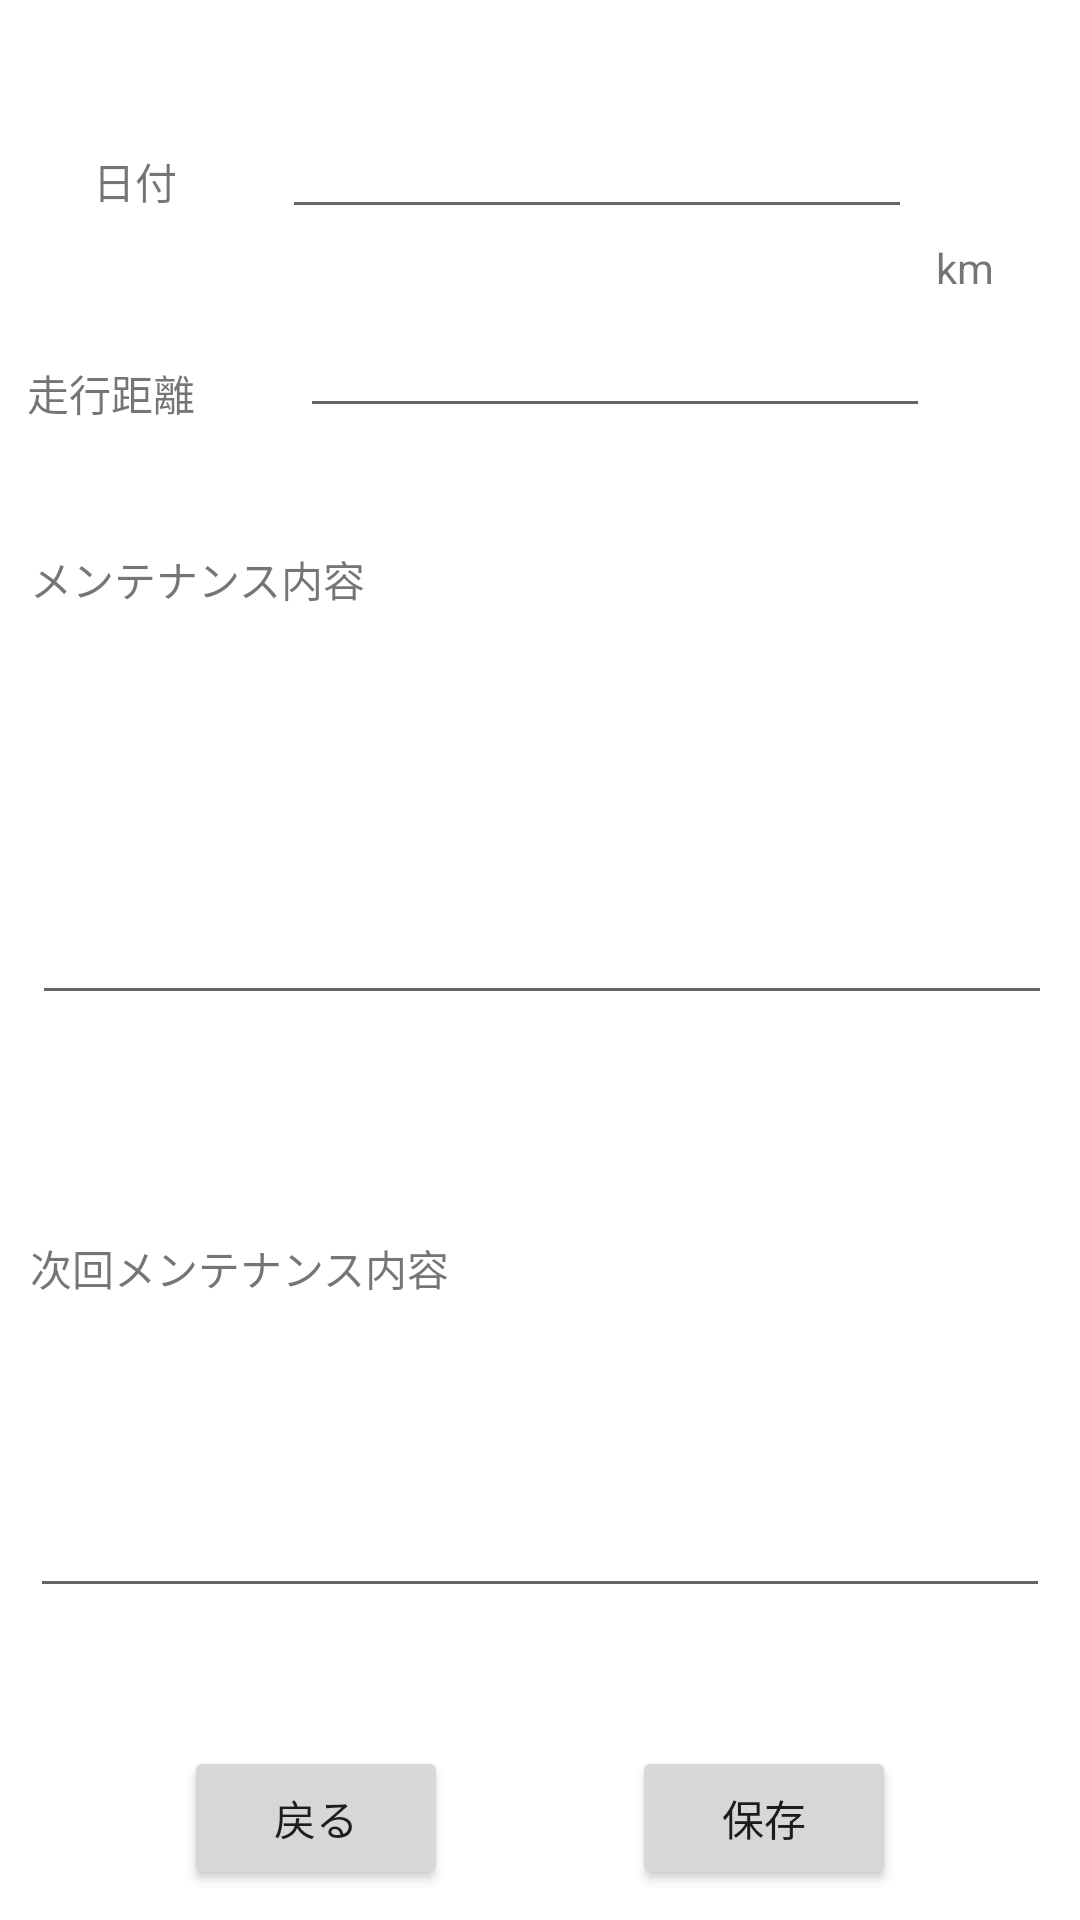

The Android layout XML behind this screen, and the referenced resources:
<!-- AndroidManifest.xml: application theme Theme.RiderMemory -->
<!-- res/layout/activity_mainte_record_edit.xml -->
<?xml version="1.0" encoding="utf-8"?>
<androidx.constraintlayout.widget.ConstraintLayout xmlns:android="http://schemas.android.com/apk/res/android"
    xmlns:app="http://schemas.android.com/apk/res-auto"
    xmlns:tools="http://schemas.android.com/tools"
    android:layout_width="match_parent"
    android:layout_height="match_parent"
    tools:context=".MainteRecordEditActivity">

    <androidx.constraintlayout.widget.ConstraintLayout
        android:id="@+id/rreEditArea"
        android:layout_width="match_parent"
        android:layout_height="match_parent"
        android:layout_marginBottom="60dp"
        app:layout_constraintBottom_toBottomOf="parent"
        app:layout_constraintEnd_toEndOf="parent"
        app:layout_constraintStart_toStartOf="parent"
        app:layout_constraintTop_toTopOf="parent">

        <EditText
            android:id="@+id/mreDateEditText"
            android:layout_width="wrap_content"
            android:layout_height="wrap_content"
            android:layout_marginStart="35dp"
            android:layout_marginTop="35dp"
            android:layout_marginEnd="60dp"
            android:ems="10"
            android:inputType="textPersonName"
            app:layout_constraintEnd_toEndOf="parent"
            app:layout_constraintStart_toEndOf="@+id/mreDateTextView"
            app:layout_constraintTop_toTopOf="parent" />

        <EditText
            android:id="@+id/mreMileageEditText"
            android:layout_width="210dp"
            android:layout_height="wrap_content"
            android:layout_marginStart="35dp"
            android:layout_marginTop="25dp"
            android:ems="10"
            android:inputType="textPersonName"
            app:layout_constraintEnd_toStartOf="@+id/mreMileageUnitTextView"
            app:layout_constraintStart_toEndOf="@+id/mreMileageTextView"
            app:layout_constraintTop_toBottomOf="@+id/mreDateEditText" />

        <EditText
            android:id="@+id/mreMainteEditText"
            android:layout_width="340dp"
            android:layout_height="127dp"
            android:layout_marginStart="36dp"
            android:layout_marginTop="4dp"
            android:layout_marginEnd="35dp"
            android:layout_marginBottom="43dp"
            android:ems="10"
            android:inputType="textPersonName"
            app:layout_constraintBottom_toTopOf="@+id/mreNextMainteTextView"
            app:layout_constraintEnd_toEndOf="parent"
            app:layout_constraintStart_toStartOf="parent"
            app:layout_constraintTop_toBottomOf="@+id/mreMainteTextView" />

        <EditText
            android:id="@+id/mreNextMainteEditText"
            android:layout_width="340dp"
            android:layout_height="99dp"
            android:layout_marginStart="43dp"
            android:layout_marginEnd="43dp"
            android:layout_marginBottom="91dp"
            android:ems="10"
            android:inputType="textPersonName"
            app:layout_constraintBottom_toBottomOf="parent"
            app:layout_constraintEnd_toEndOf="parent"
            app:layout_constraintStart_toStartOf="parent"
            app:layout_constraintTop_toBottomOf="@+id/mreNextMainteTextView" />

        <TextView
            android:id="@+id/mreDateTextView"
            android:layout_width="wrap_content"
            android:layout_height="wrap_content"
            android:layout_marginStart="35dp"
            android:layout_marginTop="50dp"
            android:text="@string/Date"
            app:layout_constraintEnd_toStartOf="@+id/mreDateEditText"
            app:layout_constraintStart_toStartOf="parent"
            app:layout_constraintTop_toTopOf="parent" />

        <TextView
            android:id="@+id/mreMileageUnitTextView"
            android:layout_width="wrap_content"
            android:layout_height="wrap_content"
            android:layout_marginStart="2dp"
            android:layout_marginTop="131dp"
            android:layout_marginEnd="55dp"
            android:layout_marginBottom="390dp"
            android:text="@string/MileageUnit"
            app:layout_constraintBottom_toTopOf="@+id/mreNextMainteEditText"
            app:layout_constraintEnd_toEndOf="parent"
            app:layout_constraintStart_toEndOf="@+id/mreMileageEditText"
            app:layout_constraintTop_toTopOf="parent"
            tools:ignore="MissingConstraints" />

        <TextView
            android:id="@+id/mreMileageTextView"
            android:layout_width="wrap_content"
            android:layout_height="wrap_content"
            android:layout_marginStart="35dp"
            android:layout_marginTop="50dp"
            android:text="@string/Mileage"
            app:layout_constraintEnd_toStartOf="@+id/mreMileageEditText"
            app:layout_constraintHorizontal_bias="0.0"
            app:layout_constraintStart_toStartOf="parent"
            app:layout_constraintTop_toBottomOf="@+id/mreDateTextView" />

        <TextView
            android:id="@+id/mreMainteTextView"
            android:layout_width="wrap_content"
            android:layout_height="wrap_content"
            android:layout_marginStart="35dp"
            android:layout_marginTop="87dp"
            android:layout_marginEnd="263dp"
            android:layout_marginBottom="4dp"
            android:text="メンテナンス内容"
            app:layout_constraintBottom_toTopOf="@+id/mreMainteEditText"
            app:layout_constraintEnd_toEndOf="parent"
            app:layout_constraintStart_toStartOf="parent"
            app:layout_constraintTop_toBottomOf="@+id/mreMileageEditText" />

        <TextView
            android:id="@+id/mreNextMainteTextView"
            android:layout_width="wrap_content"
            android:layout_height="wrap_content"
            android:layout_marginStart="35dp"
            android:layout_marginTop="31dp"
            android:layout_marginEnd="235dp"
            android:layout_marginBottom="4dp"
            android:text="次回メンテナンス内容"
            app:layout_constraintBottom_toTopOf="@+id/mreNextMainteEditText"
            app:layout_constraintEnd_toEndOf="parent"
            app:layout_constraintStart_toStartOf="parent"
            app:layout_constraintTop_toBottomOf="@+id/mreMainteEditText" />
    </androidx.constraintlayout.widget.ConstraintLayout>

    <androidx.constraintlayout.widget.ConstraintLayout
        android:id="@+id/mreFooterArea"
        android:layout_width="match_parent"
        android:layout_height="wrap_content"
        android:layout_marginBottom="8dp"
        app:layout_constraintBottom_toBottomOf="parent"
        app:layout_constraintEnd_toEndOf="parent"
        app:layout_constraintStart_toStartOf="parent"
        app:layout_constraintTop_toBottomOf="@id/rreEditArea">


        <Button
            android:id="@+id/mreBackButton"
            android:layout_width="wrap_content"
            android:layout_height="wrap_content"
            android:text="戻る"
            app:layout_constraintBottom_toBottomOf="parent"
            app:layout_constraintEnd_toStartOf="@id/mreSaveButton"
            app:layout_constraintStart_toStartOf="parent"
            app:layout_constraintTop_toTopOf="parent" />

        <Button
            android:id="@+id/mreSaveButton"
            android:layout_width="wrap_content"
            android:layout_height="wrap_content"
            android:text="@string/save_button"
            app:layout_constraintBottom_toBottomOf="parent"
            app:layout_constraintEnd_toEndOf="parent"
            app:layout_constraintStart_toEndOf="@+id/mreBackButton"
            app:layout_constraintTop_toTopOf="parent" />
    </androidx.constraintlayout.widget.ConstraintLayout>
</androidx.constraintlayout.widget.ConstraintLayout>
<!-- resources referenced by this layout -->
<resources>
  <string name="Date">日付</string>
  <string name="Mileage">走行距離</string>
  <string name="MileageUnit">km</string>
  <string name="save_button">保存</string>
  <style name="Theme.RiderMemory" parent="Theme.MaterialComponents.DayNight.DarkActionBar">
          
          <item name="colorPrimary">@color/purple_500</item>
          <item name="colorPrimaryVariant">@color/purple_700</item>
          <item name="colorOnPrimary">@color/white</item>
          
          <item name="colorSecondary">@color/teal_200</item>
          <item name="colorSecondaryVariant">@color/teal_700</item>
          <item name="colorOnSecondary">@color/black</item>
          
          <item name="android:statusBarColor">?attr/colorPrimaryVariant</item>
          
      </style>
  <!-- not gathered from this repository: default colours our renderer supplied (Android Studio template values) -->
  <color name="purple_500">#FF6200EE</color>
  <color name="purple_700">#FF3700B3</color>
  <color name="teal_200">#FF03DAC5</color>
  <color name="teal_700">#FF018786</color>
  <color name="black">#FF000000</color>
  <color name="white">#FFFFFFFF</color>
</resources>
